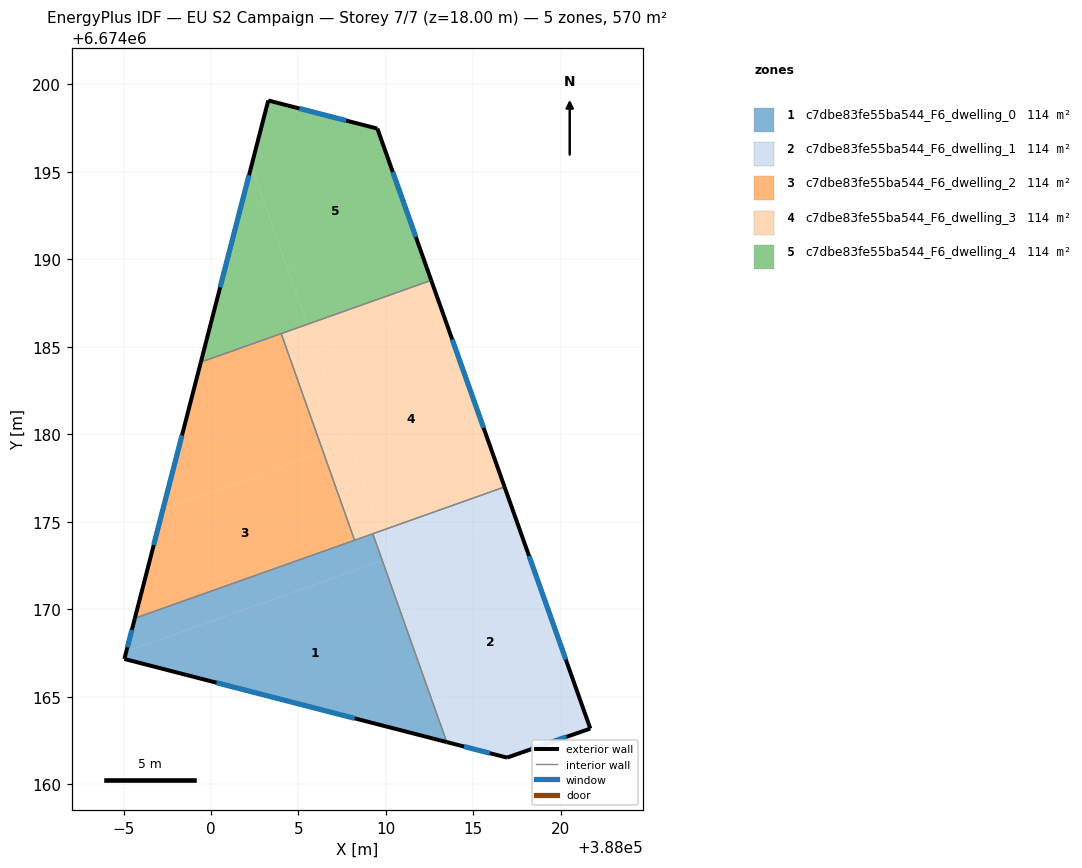
=== STOREY PLAN SPEC (per zone: floor XY polygon, exterior-wall plan segments, windows/doors) ===
zone 1: c7dbe83fe55ba544_F6_dwelling_0  (114.0 m²)
  floor: (388009.79, 6674172.78) (388013.48, 6674162.40) (387995.05, 6674167.16) (387995.16, 6674167.58)
  floor: (388009.25, 6674174.31) (388009.79, 6674172.78) (387995.16, 6674167.58) (387995.65, 6674169.48)
  exterior wall: (387995.65, 6674169.48) – (387995.05, 6674167.16)  [2.4 m]
    window: (387995.48, 6674168.82) – (387995.22, 6674167.82)  [1.3 m²]
  exterior wall: (387995.05, 6674167.16) – (388013.48, 6674162.40)  [19.0 m]
    window: (388000.31, 6674165.80) – (388008.21, 6674163.76)  [10.5 m²]
  interior walls: 3
zone 2: c7dbe83fe55ba544_F6_dwelling_1  (114.0 m²)
  floor: (388017.35, 6674175.38) (388021.68, 6674163.18) (388016.92, 6674161.52) (388014.04, 6674162.26) (388010.27, 6674172.87)
  floor: (388016.78, 6674176.99) (388017.35, 6674175.38) (388010.27, 6674172.87) (388009.70, 6674174.47)
  floor: (388010.25, 6674172.94) (388014.04, 6674162.26) (388013.48, 6674162.40) (388009.79, 6674172.78)
  floor: (388009.70, 6674174.47) (388010.25, 6674172.94) (388009.79, 6674172.78) (388009.25, 6674174.31)
  exterior wall: (388021.68, 6674163.18) – (388016.78, 6674176.99)  [14.7 m]
    window: (388020.28, 6674167.12) – (388018.18, 6674173.04)  [8.1 m²]
  exterior wall: (388016.92, 6674161.52) – (388021.68, 6674163.18)  [5.0 m]
    window: (388018.28, 6674161.99) – (388020.32, 6674162.70)  [2.8 m²]
  exterior wall: (388013.48, 6674162.40) – (388016.92, 6674161.52)  [3.6 m]
    window: (388014.46, 6674162.15) – (388015.94, 6674161.77)  [2.0 m²]
  interior walls: 2
zone 3: c7dbe83fe55ba544_F6_dwelling_2  (114.0 m²)
  floor: (388006.42, 6674178.96) (388008.21, 6674173.94) (387995.65, 6674169.48) (387997.25, 6674175.70)
  floor: (388004.01, 6674185.75) (388006.42, 6674178.96) (387997.25, 6674175.70) (387999.42, 6674184.12)
  exterior wall: (387999.42, 6674184.12) – (387995.65, 6674169.48)  [15.1 m]
    window: (387998.34, 6674179.94) – (387996.72, 6674173.67)  [8.3 m²]
  interior walls: 3
zone 4: c7dbe83fe55ba544_F6_dwelling_3  (114.1 m²)
  floor: (388013.12, 6674187.30) (388016.78, 6674176.99) (388009.70, 6674174.47) (388006.04, 6674184.79)
  floor: (388012.59, 6674188.80) (388013.12, 6674187.30) (388006.04, 6674184.79) (388005.51, 6674186.28)
  floor: (388007.92, 6674179.49) (388009.70, 6674174.47) (388008.21, 6674173.94) (388006.42, 6674178.96)
  floor: (388005.51, 6674186.28) (388007.92, 6674179.49) (388006.42, 6674178.96) (388004.01, 6674185.75)
  exterior wall: (388016.78, 6674176.99) – (388012.59, 6674188.80)  [12.5 m]
    window: (388015.58, 6674180.36) – (388013.79, 6674185.42)  [6.9 m²]
  interior walls: 4
zone 5: c7dbe83fe55ba544_F6_dwelling_4  (114.0 m²)
  floor: (388009.51, 6674197.47) (388012.59, 6674188.80) (388005.51, 6674186.28) (388002.30, 6674195.31) (388003.27, 6674199.08)
  floor: (388002.30, 6674195.31) (388005.51, 6674186.28) (387999.42, 6674184.12)
  exterior wall: (388009.51, 6674197.47) – (388003.27, 6674199.08)  [6.4 m]
    window: (388007.73, 6674197.93) – (388005.05, 6674198.62)  [3.5 m²]
  exterior wall: (388012.59, 6674188.80) – (388009.51, 6674197.47)  [9.2 m]
    window: (388011.71, 6674191.28) – (388010.39, 6674194.99)  [5.1 m²]
  exterior wall: (388003.27, 6674199.08) – (387999.42, 6674184.12)  [15.4 m]
    window: (388002.17, 6674194.81) – (388000.52, 6674188.40)  [8.5 m²]
  interior walls: 2

=== DERIVED (storey summary) ===
Building: EU S2 Campaign
Storey: 7 of 7  (floor level z = 18.00 m)
Storey gross floor area: 570.2 m²
Zones on this storey: 5
  - c7dbe83fe55ba544_F6_dwelling_0: floor 114.0 m²; exterior wall 21.4 m (64.3 m²); 2 window(s) 11.8 m²; WWR 18.4%
  - c7dbe83fe55ba544_F6_dwelling_1: floor 114.0 m²; exterior wall 23.3 m (69.8 m²); 3 window(s) 12.8 m²; WWR 18.4%
  - c7dbe83fe55ba544_F6_dwelling_2: floor 114.0 m²; exterior wall 15.1 m (45.4 m²); 1 window(s) 8.3 m²; WWR 18.4%
  - c7dbe83fe55ba544_F6_dwelling_3: floor 114.1 m²; exterior wall 12.5 m (37.6 m²); 1 window(s) 6.9 m²; WWR 18.4%
  - c7dbe83fe55ba544_F6_dwelling_4: floor 114.0 m²; exterior wall 31.1 m (93.3 m²); 3 window(s) 17.1 m²; WWR 18.4%
Zone adjacency (shared interzone walls):
  - c7dbe83fe55ba544_F6_dwelling_0 ↔ c7dbe83fe55ba544_F6_dwelling_1
  - c7dbe83fe55ba544_F6_dwelling_0 ↔ c7dbe83fe55ba544_F6_dwelling_2
  - c7dbe83fe55ba544_F6_dwelling_0 ↔ c7dbe83fe55ba544_F6_dwelling_3
  - c7dbe83fe55ba544_F6_dwelling_1 ↔ c7dbe83fe55ba544_F6_dwelling_3
  - c7dbe83fe55ba544_F6_dwelling_2 ↔ c7dbe83fe55ba544_F6_dwelling_3
  - c7dbe83fe55ba544_F6_dwelling_2 ↔ c7dbe83fe55ba544_F6_dwelling_4
  - c7dbe83fe55ba544_F6_dwelling_3 ↔ c7dbe83fe55ba544_F6_dwelling_4